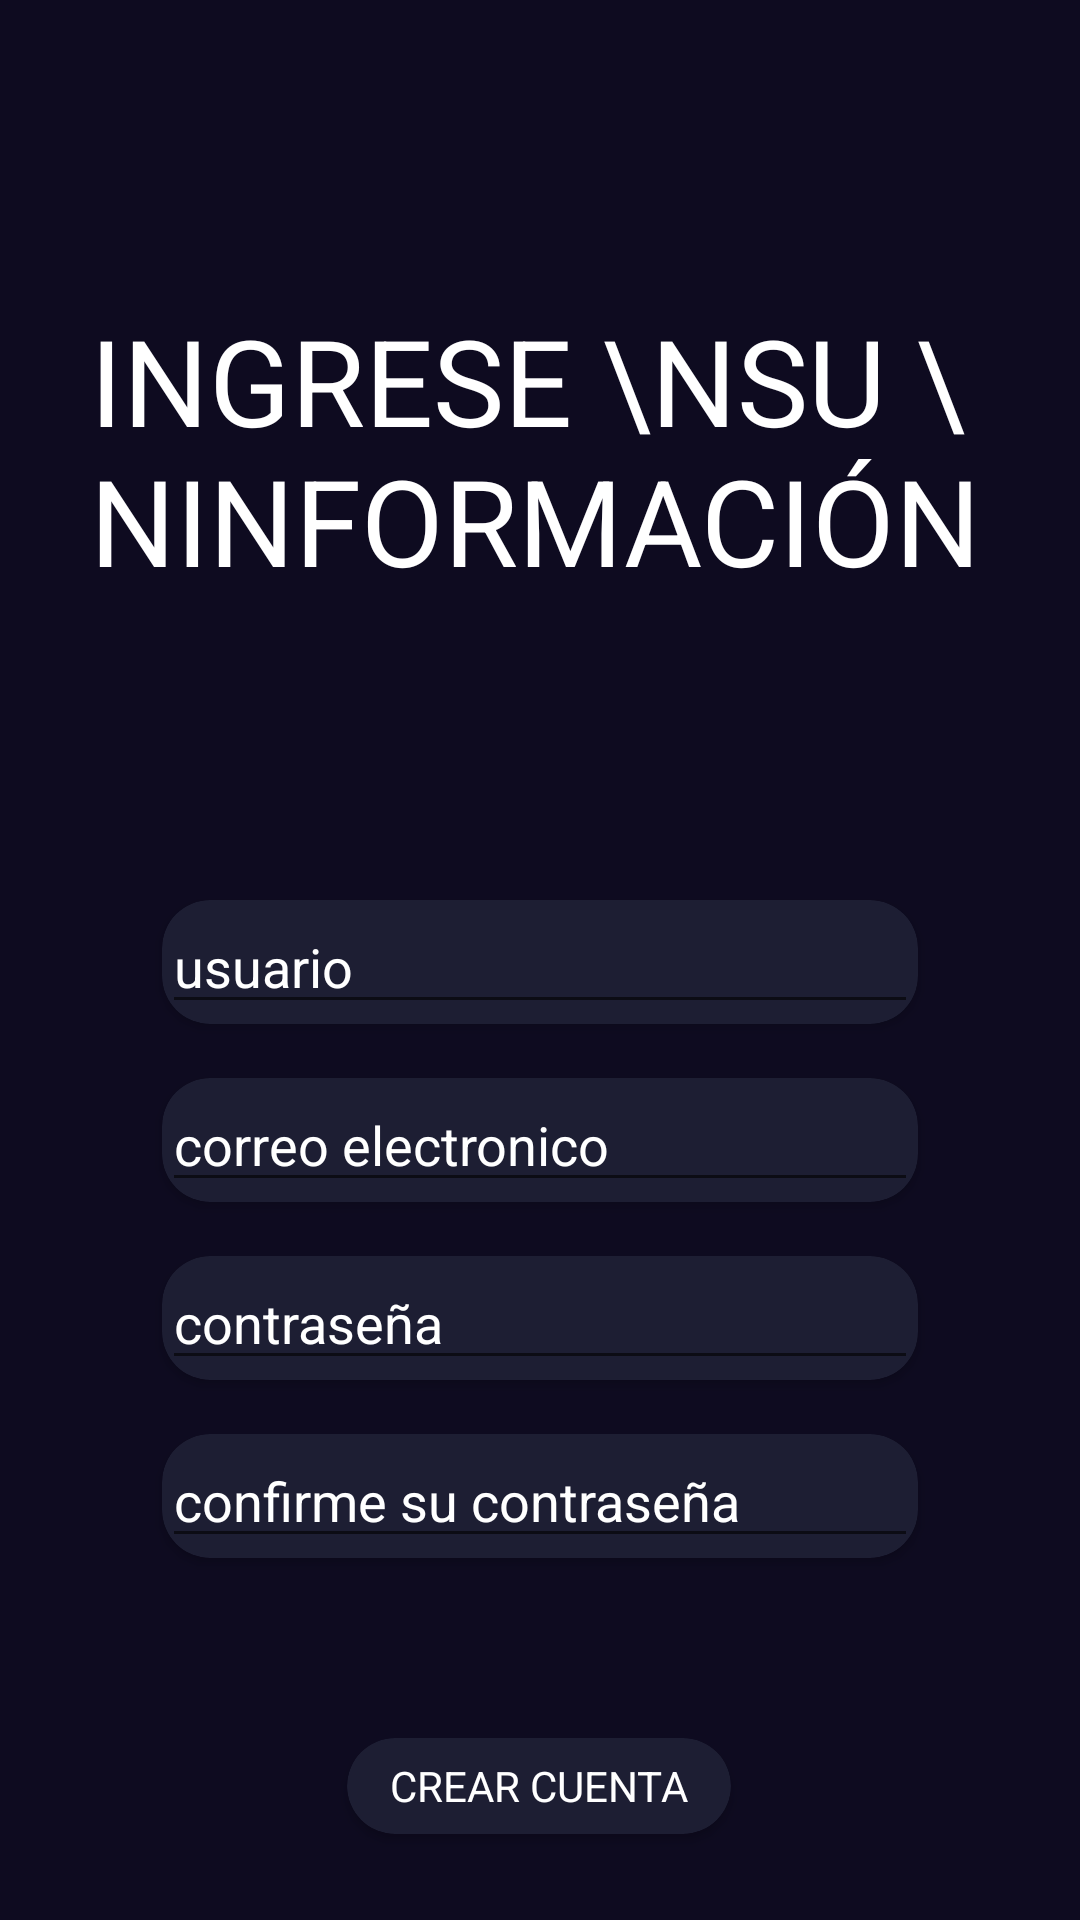

This screen was rendered from an Android layout file. Write that file and the resources it references.
<!-- AndroidManifest.xml: application theme Theme.HealthTrack -->
<!-- res/layout/activity_registrarse.xml -->
<?xml version="1.0" encoding="utf-8"?>
<androidx.constraintlayout.widget.ConstraintLayout xmlns:android="http://schemas.android.com/apk/res/android"
    xmlns:app="http://schemas.android.com/apk/res-auto"
    xmlns:tools="http://schemas.android.com/tools"
    android:layout_width="match_parent"
    android:layout_height="match_parent"
    android:background="@color/background_app"

    tools:context=".RegistrarseActivity">

    <androidx.cardview.widget.CardView
        android:id="@+id/viewRegUsuario"
        android:layout_width="wrap_content"
        android:layout_height="wrap_content"
        android:layout_marginTop="300dp"
        app:cardBackgroundColor="@color/background_component"
        app:cardCornerRadius="16dp"
        app:layout_constraintEnd_toEndOf="parent"
        app:layout_constraintStart_toStartOf="parent"
        app:layout_constraintTop_toTopOf="parent">

        <EditText
            android:id="@+id/etRegUsuario"
            android:layout_width="wrap_content"
            android:layout_height="wrap_content"
            android:autofillHints=""
            android:ems="12"
            android:hint="usuario"
            android:inputType="text"
            android:textColor="@color/colorTexto"
            android:textColorHint="@color/colorTexto" />
    </androidx.cardview.widget.CardView>

    <androidx.cardview.widget.CardView
        android:id="@+id/viewRegCrearCuenta"
        android:layout_width="128dp"
        android:layout_height="32dp"
        android:layout_marginTop="60dp"
        app:cardBackgroundColor="@color/background_component"
        app:cardCornerRadius="16dp"
        app:layout_constraintEnd_toEndOf="parent"
        app:layout_constraintHorizontal_bias="0.498"
        app:layout_constraintStart_toStartOf="parent"
        app:layout_constraintTop_toBottomOf="@+id/viewRegConfirmar">

        <androidx.appcompat.widget.LinearLayoutCompat
            android:layout_width="match_parent"
            android:layout_height="match_parent"
            android:gravity="center"
            android:orientation="vertical">


            <TextView
                android:layout_width="wrap_content"
                android:layout_height="wrap_content"
                android:text="Crear cuenta"
                android:textAllCaps="true"
                android:textColor="@color/colorTexto" />

        </androidx.appcompat.widget.LinearLayoutCompat>

    </androidx.cardview.widget.CardView>

    <androidx.cardview.widget.CardView
        android:id="@+id/viewRegCorreoElectronico"
        android:layout_width="wrap_content"
        android:layout_height="wrap_content"
        android:layout_marginTop="18dp"
        app:cardBackgroundColor="@color/background_component"
        app:cardCornerRadius="16dp"
        app:layout_constraintEnd_toEndOf="parent"
        app:layout_constraintStart_toStartOf="parent"
        app:layout_constraintTop_toBottomOf="@+id/viewRegUsuario">

        <EditText
            android:id="@+id/etRegEmailAddress"
            android:layout_width="wrap_content"
            android:layout_height="wrap_content"
            android:autofillHints=""
            android:ems="12"
            android:hint="correo electronico"
            android:inputType="textEmailAddress"
            android:textColor="@color/colorTexto"
            android:textColorHint="@color/colorTexto" />
    </androidx.cardview.widget.CardView>

    <androidx.cardview.widget.CardView
        android:id="@+id/viewRegContraseña"
        android:layout_width="wrap_content"
        android:layout_height="wrap_content"
        android:layout_marginTop="18dp"
        app:cardBackgroundColor="@color/background_component"
        app:cardCornerRadius="16dp"
        app:layout_constraintEnd_toEndOf="parent"
        app:layout_constraintStart_toStartOf="parent"
        app:layout_constraintTop_toBottomOf="@+id/viewRegCorreoElectronico">

        <EditText
            android:id="@+id/etRegPassword"
            android:layout_width="wrap_content"
            android:layout_height="wrap_content"
            android:autofillHints=""
            android:ems="12"
            android:hint="contraseña"
            android:inputType="textPassword"
            android:textColor="@color/colorTexto"
            android:textColorHint="@color/colorTexto" />

    </androidx.cardview.widget.CardView>

    <androidx.cardview.widget.CardView
        android:id="@+id/viewRegConfirmar"
        android:layout_width="wrap_content"
        android:layout_height="wrap_content"
        android:layout_marginTop="18dp"
        app:cardBackgroundColor="@color/background_component"
        app:cardCornerRadius="16dp"
        app:layout_constraintEnd_toEndOf="parent"
        app:layout_constraintStart_toStartOf="parent"
        app:layout_constraintTop_toBottomOf="@+id/viewRegContraseña">

        <EditText
            android:id="@+id/etRegConfirmar"
            android:layout_width="wrap_content"
            android:layout_height="wrap_content"
            android:autofillHints=""
            android:ems="12"
            android:hint="confirme su contraseña"
            android:inputType="textPassword"
            android:textColor="@color/colorTexto"
            android:textColorHint="@color/colorTexto" />

    </androidx.cardview.widget.CardView>


    <androidx.appcompat.widget.LinearLayoutCompat
        android:layout_width="match_parent"
        android:layout_height="200dp"
        android:layout_marginHorizontal="30dp"
        android:layout_marginTop="50dp"
        android:gravity="center"
        android:orientation="vertical"
        app:layout_constraintEnd_toEndOf="parent"
        app:layout_constraintStart_toStartOf="parent"
        app:layout_constraintTop_toTopOf="parent">


        <TextView
            android:layout_width="wrap_content"
            android:layout_height="wrap_content"
            android:text="Ingrese \nsu \ninformación"
            android:textAllCaps="true"
            android:textColor="@color/colorTexto"
            android:textSize="40dp" />

    </androidx.appcompat.widget.LinearLayoutCompat>


</androidx.constraintlayout.widget.ConstraintLayout>
<!-- resources referenced by this layout -->
<resources>
  <color name="background_app">#0E0B20</color>
  <color name="background_component">#1D1E33</color>
  <color name="colorTexto">#FFFFFF</color>
  <style name="Theme.HealthTrack" parent="Theme.MaterialComponents.DayNight.DarkActionBar">
          
          <item name="colorPrimary">@color/purple_500</item>
          <item name="colorPrimaryVariant">@color/purple_700</item>
          <item name="colorOnPrimary">@color/white</item>
          
          <item name="colorSecondary">@color/teal_200</item>
          <item name="colorSecondaryVariant">@color/teal_700</item>
          <item name="colorOnSecondary">@color/black</item>
          
          <item name="android:statusBarColor">?attr/colorPrimaryVariant</item>
          
  
      </style>
  <color name="purple_500">#FF6200EE</color>
  <color name="purple_700">#FF3700B3</color>
  <color name="white">#FFFFFFFF</color>
  <color name="teal_200">#FF03DAC5</color>
  <color name="teal_700">#FF018786</color>
  <color name="black">#FF000000</color>
</resources>
